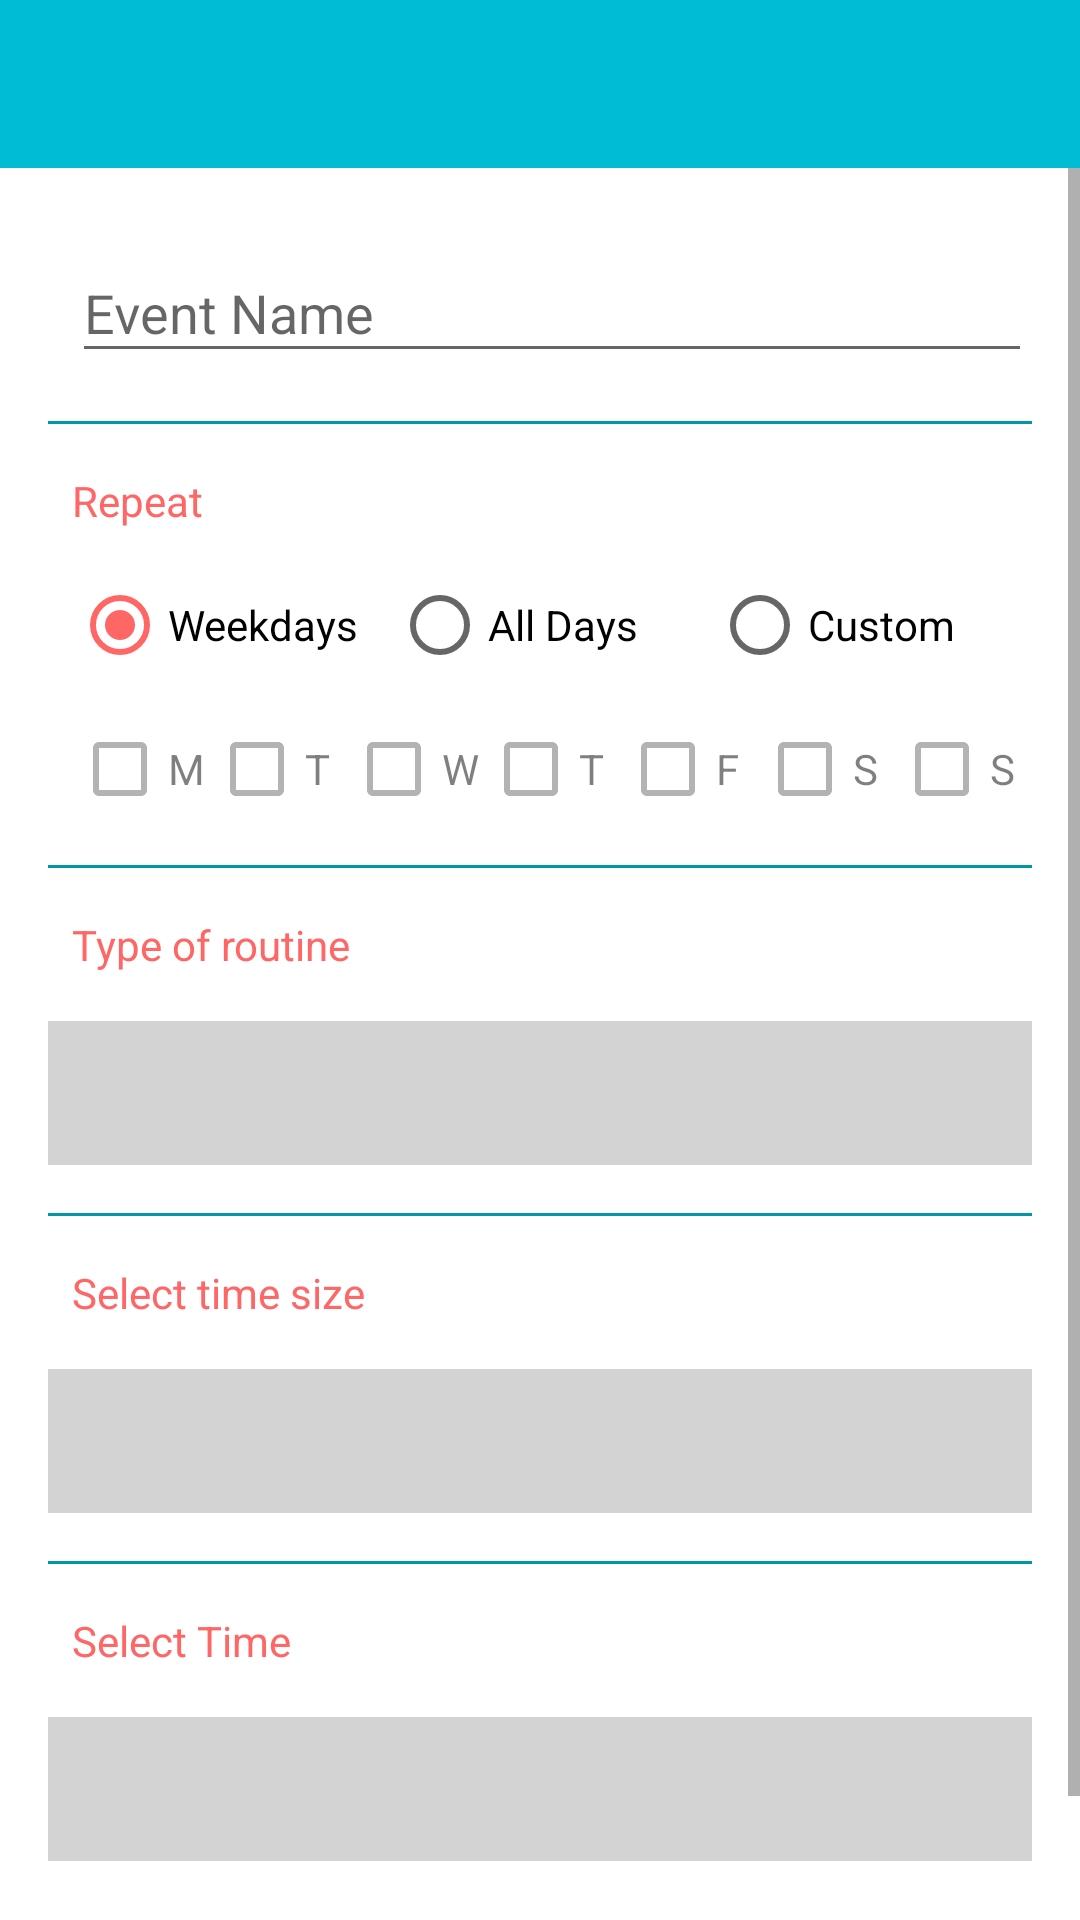

Android layout source for this screen:
<!-- AndroidManifest.xml: application theme AppTheme -->
<!-- res/layout/dialogfragment_create_routine.xml -->
<?xml version="1.0" encoding="utf-8"?>
<LinearLayout
    xmlns:android="http://schemas.android.com/apk/res/android"
    xmlns:app="http://schemas.android.com/apk/res-auto"
    xmlns:tools="http://schemas.android.com/tools"
    android:layout_width="match_parent"
    android:layout_height="match_parent"
    android:layout_marginTop="24dp"
    android:background="@color/white"
    android:clickable="false"
    android:fitsSystemWindows="true"
    android:orientation="vertical">

    <android.support.design.widget.AppBarLayout
        android:layout_width="match_parent"
        android:layout_height="wrap_content"
        android:fitsSystemWindows="true"
        android:theme="@style/AppTheme.AppBarOverlay">

        <android.support.v7.widget.Toolbar
            android:id="@+id/toolbar_routine_dialogfragment"
            android:layout_width="match_parent"
            android:layout_height="?attr/actionBarSize"
            android:background="?attr/colorPrimary"
            app:popupTheme="@style/AppTheme.PopupOverlay"/>

    </android.support.design.widget.AppBarLayout>

    <ScrollView
        android:layout_width="match_parent"
        android:layout_height="match_parent">

        <LinearLayout
            android:layout_width="match_parent"
            android:layout_height="wrap_content"
            android:clickable="true"
            android:orientation="vertical"
            android:padding="16dp">

            <android.support.design.widget.TextInputLayout
                android:layout_width="match_parent"
                android:layout_height="wrap_content"
                android:layout_marginBottom="16dp"
                android:paddingStart="8dp">

                <EditText
                    android:id="@+id/event_name_routine_dialogfragment"
                    android:layout_width="match_parent"
                    android:layout_height="wrap_content"
                    android:hint="@string/event_name"
                    android:maxLines="1"/>

            </android.support.design.widget.TextInputLayout>

            <View
                android:layout_width="match_parent"
                android:layout_height="1dp"
                android:layout_marginBottom="16dp"
                android:background="@color/colorPrimaryDark"/>

            
            <TextView
                style="@style/TextStyleForHeadings"
                android:layout_width="wrap_content"
                android:layout_height="wrap_content"
                android:layout_marginBottom="16dp"
                android:paddingStart="8dp"
                android:text="@string/repeat_string"/>

            <RadioGroup
                android:id="@+id/radio_group_days_routine_dialogfragment"
                android:layout_width="match_parent"
                android:layout_height="wrap_content"
                android:layout_marginBottom="16dp"
                android:orientation="horizontal"
                android:paddingStart="8dp">

                <RadioButton
                    android:id="@+id/radio_weekdays_routine_dialogfragment"
                    android:layout_width="0dp"
                    android:layout_height="wrap_content"
                    android:layout_weight="1"
                    android:checked="true"
                    android:text="Weekdays"/>

                <RadioButton
                    android:id="@+id/radio_alldays_routine_dialogfragment"
                    android:layout_width="0dp"
                    android:layout_height="wrap_content"
                    android:layout_weight="1"
                    android:text="All Days"/>

                <RadioButton
                    android:id="@+id/radio_custom_routine_dialogfragment"
                    android:layout_width="0dp"
                    android:layout_height="wrap_content"
                    android:layout_weight="1"
                    android:text="Custom"/>

            </RadioGroup>

            <LinearLayout
                android:id="@+id/check_box_container_routine_dialogfragment"
                android:layout_width="match_parent"
                android:layout_height="wrap_content"
                android:layout_marginBottom="16dp"
                android:alpha="0.5"
                android:orientation="horizontal"
                android:paddingStart="8dp">

                <CheckBox
                    android:id="@+id/check_box_m_routine_dialogfragment"
                    android:layout_width="0dp"
                    android:layout_height="wrap_content"
                    android:layout_weight="1"
                    android:clickable="false"
                    android:text="M"/>

                <CheckBox
                    android:id="@+id/check_box_tu_routine_dialogfragment"
                    android:layout_width="0dp"
                    android:layout_height="wrap_content"
                    android:layout_weight="1"
                    android:clickable="false"
                    android:text="T"/>

                <CheckBox
                    android:id="@+id/check_box_w_routine_dialogfragment"
                    android:layout_width="0dp"
                    android:layout_height="wrap_content"
                    android:layout_weight="1"
                    android:clickable="false"
                    android:text="W"/>

                <CheckBox
                    android:id="@+id/check_box_th_routine_dialogfragment"
                    android:layout_width="0dp"
                    android:layout_height="wrap_content"
                    android:layout_weight="1"
                    android:clickable="false"
                    android:text="T"/>

                <CheckBox
                    android:id="@+id/check_box_f_routine_dialogfragment"
                    android:layout_width="0dp"
                    android:layout_height="wrap_content"
                    android:layout_weight="1"
                    android:clickable="false"
                    android:text="F"/>

                <CheckBox
                    android:id="@+id/check_box_sa_routine_dialogfragment"
                    android:layout_width="0dp"
                    android:layout_height="wrap_content"
                    android:layout_weight="1"
                    android:clickable="false"
                    android:text="S"/>

                <CheckBox
                    android:id="@+id/check_box_su_routine_dialogfragment"
                    android:layout_width="0dp"
                    android:layout_height="wrap_content"
                    android:layout_weight="1"
                    android:clickable="false"
                    android:text="S"/>

            </LinearLayout>

            <View
                android:layout_width="match_parent"
                android:layout_height="1dp"
                android:layout_marginBottom="16dp"
                android:background="@color/colorPrimaryDark"/>

            
            <TextView
                style="@style/TextStyleForHeadings"
                android:layout_width="wrap_content"
                android:layout_height="wrap_content"
                android:layout_marginBottom="16dp"
                android:paddingStart="8dp"
                android:text="@string/type_of_routine"/>

            <Spinner
                android:id="@+id/spinner_type_routine_dialogfragment"
                android:layout_width="match_parent"
                android:layout_height="48dp"
                android:layout_marginBottom="16dp"
                android:background="@color/lightGray"
                android:textAlignment="center"/>

            <View
                android:layout_width="match_parent"
                android:layout_height="1dp"
                android:layout_marginBottom="16dp"
                android:background="@color/colorPrimaryDark"/>

            <TextView
                style="@style/TextStyleForHeadings"
                android:layout_width="wrap_content"
                android:layout_height="wrap_content"
                android:layout_marginBottom="16dp"
                android:paddingStart="8dp"
                android:text="Select time size"/>

            <Spinner
                android:id="@+id/spinner_time_size_routine_dialogfragment"
                android:layout_width="match_parent"
                android:layout_height="48dp"
                android:layout_marginBottom="16dp"
                android:background="@color/lightGray"
                android:textAlignment="center"/>

            <View
                android:layout_width="match_parent"
                android:layout_height="1dp"
                android:layout_marginBottom="16dp"
                android:background="@color/colorPrimaryDark"/>

            
            <TextView
                style="@style/TextStyleForHeadings"
                android:layout_width="wrap_content"
                android:layout_height="wrap_content"
                android:layout_marginBottom="16dp"
                android:paddingStart="8dp"
                android:text="Select Time"/>

            <TextView
                android:id="@+id/time_picker_tv_routine_dialogfragment"
                android:layout_width="match_parent"
                android:layout_height="48dp"
                android:layout_marginBottom="16dp"
                android:background="@color/lightGray"
                android:gravity="center"
                android:textAppearance="?android:textAppearanceMedium"
                tools:text="06:00"/>

            <CheckBox
                android:id="@+id/checkbox_notify_routine_dialogfragment"
                android:layout_width="match_parent"
                android:layout_height="wrap_content"
                android:paddingStart="8dp"
                android:text="Notify ?"
                android:textAppearance="?android:textAppearanceMedium"/>

        </LinearLayout>

    </ScrollView>

</LinearLayout>
<!-- resources referenced by this layout -->
<resources>
  <color name="colorPrimaryDark">#0097A7</color>
  <color name="lightGray">#D3D3D3</color>
  <color name="white">#FFFFFF</color>
  <string name="event_name">Event Name</string>
  <string name="repeat_string">Repeat</string>
  <string name="type_of_routine">Type of routine</string>
  <style name="AppTheme.AppBarOverlay" parent="ThemeOverlay.AppCompat.Dark.ActionBar" />
  <style name="AppTheme.PopupOverlay" parent="ThemeOverlay.AppCompat.Light" />
  <style name="TextStyleForHeadings" parent="TextAppearance.AppCompat.Small">
          <item name="android:textColor">@color/colorAccent</item>
      </style>
  <style name="AppTheme" parent="Theme.AppCompat.Light.DarkActionBar">
          
          <item name="colorPrimary">@color/colorPrimary</item>
          <item name="colorPrimaryDark">@color/colorPrimaryDark</item>
          <item name="colorAccent">@color/colorAccent</item>
      </style>
  <color name="colorAccent">#ff6767</color>
  <color name="colorPrimary">#00BCD4</color>
</resources>
